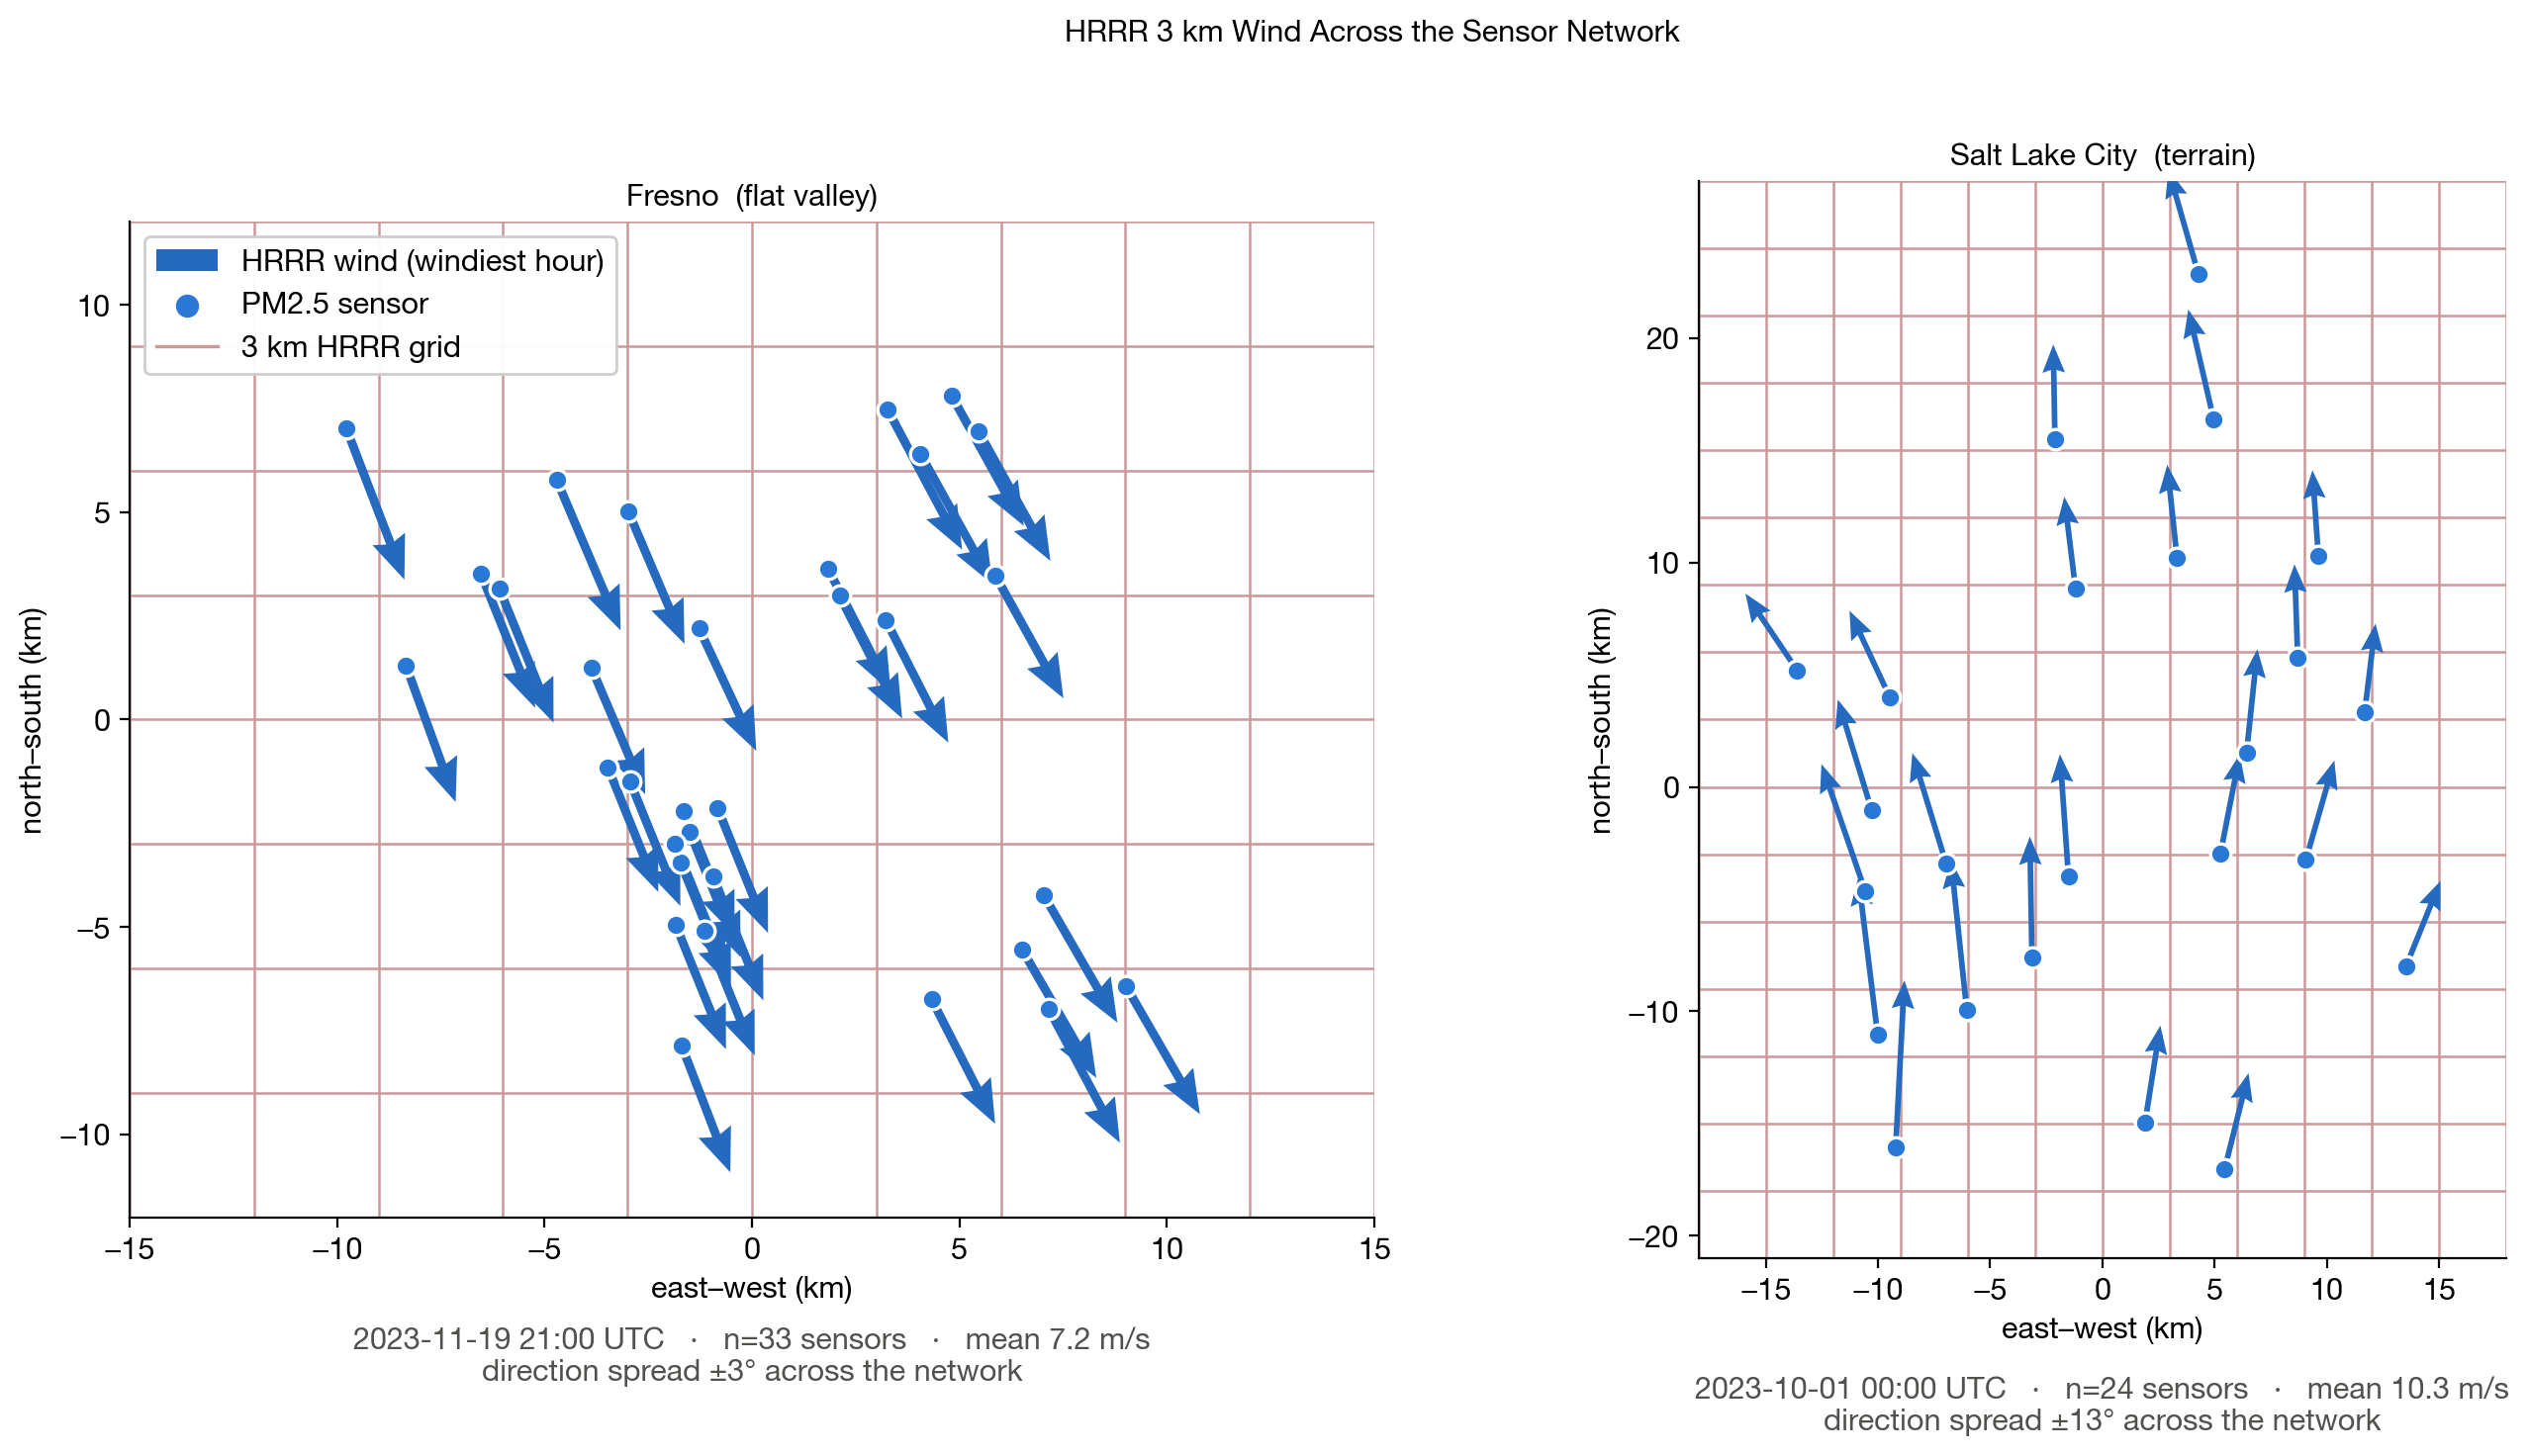

Reproduce this figure in Python.
"""Poster figure: the ACTUAL HRRR (3 km) wind vector at each sensor for a single
representative windy hour, drawn on the real 3 km grid, Fresno and SLC side by
side.

Replaces the idealized common-mode schematic with real data. We read the fetched
HRRR wind (scripts/fetch_wind_hrrr.py output) and, rather than averaging over the
whole record (a year of shifting winds cancels to ~0 and shows nothing), we pick
the single hour with the strongest network-mean wind and quiver the real u/v at
each sensor on a true 3 km grid in local km. The eye sees what the numbers say:
across the flat valley (Fresno) the arrows are near-parallel -- one vector for
the whole network (common-mode) -- while the terrain city (SLC) shows visibly
more turning as flow channels through the valley.
"""

import csv
import math
from pathlib import Path

import matplotlib.pyplot as plt
import numpy as np
from _style import FS, apply

apply()

# data lives in the main checkout (untracked in this worktree)
ROOT = Path("/Users/annaypodimatopoulou/Code/side_quests/nasa-sees")
import re

_ROW = re.compile(
    r"\[\s*(\d+)\s*,\s*(-?\d+\.\d+)\s*,\s*(-?\d+\.\d+)\s*,\s*(-?\d+)\s*\]"
)

BLUE = "#2a78d6"
GRIDLN = "#c99"
INK = "#0b0b0b"
SECOND = "#52514e"
WIND = "#256abf"

CITIES = [
    ("fresno", "Fresno  (flat valley)"),
    ("slc", "Salt Lake City  (terrain)"),
]


def parse_coords(city):
    txt = (ROOT / f"data/{city}/coords/sensor_lat_long_alt").read_text()
    return {int(i): (float(la), float(lo)) for i, la, lo, _ in _ROW.findall(txt)}


def snapshot_wind(city):
    """Pick the hour with the strongest network-mean wind; return per-sensor
    lat, lon, u, v at that hour plus the timestamp."""
    coords = parse_coords(city)
    wdir = ROOT / f"data/{city}/wind_hrrr"
    series = {}  # sid -> {time: (u, v)}
    for f in sorted(wdir.glob("sensor_*.csv")):
        sid = int(f.stem.split("_")[1])
        if sid not in coords:
            continue
        d = {}
        with open(f) as fh:
            for row in csv.DictReader(fh):
                try:
                    d[row["time"]] = (float(row["u10"]), float(row["v10"]))
                except (ValueError, KeyError):
                    pass
        if d:
            series[sid] = d

    # timestamps present for (nearly) all sensors
    common = set.intersection(*(set(d) for d in series.values()))

    # rank by mean speed across sensors; take the windiest hour
    def mean_speed(t):
        return np.mean([math.hypot(*series[s][t]) for s in series])

    best = max(common, key=mean_speed)

    lat, lon, U, V = [], [], [], []
    for sid, d in series.items():
        la, lo = coords[sid]
        u, v = d[best]
        lat.append(la)
        lon.append(lo)
        U.append(u)
        V.append(v)
    return (*map(np.array, (lat, lon, U, V)), best)


def to_km(lat, lon):
    """Equirectangular projection to local km, centered on the network."""
    lat0 = lat.mean()
    x = (lon - lon.mean()) * 111.32 * math.cos(math.radians(lat0))
    y = (lat - lat.mean()) * 110.57
    return x, y


def draw(ax, title, city):
    lat, lon, u, v, when = snapshot_wind(city)
    x, y = to_km(lat, lon)

    # 3 km HRRR grid spanning the network (+ margin), aligned to origin
    pad = 3.0
    xlo, xhi = math.floor((x.min() - pad) / 3) * 3, math.ceil((x.max() + pad) / 3) * 3
    ylo, yhi = math.floor((y.min() - pad) / 3) * 3, math.ceil((y.max() + pad) / 3) * 3
    for gx in np.arange(xlo, xhi + 0.1, 3.0):
        ax.plot([gx, gx], [ylo, yhi], color=GRIDLN, lw=0.9, zorder=1)
    for gy in np.arange(ylo, yhi + 0.1, 3.0):
        ax.plot([xlo, xhi], [gy, gy], color=GRIDLN, lw=0.9, zorder=1)

    # real wind vectors at each sensor for the chosen hour (same scale both panels)
    ax.quiver(
        x,
        y,
        u,
        v,
        color=WIND,
        angles="xy",
        scale_units="xy",
        scale=2.1,
        width=0.007,
        headwidth=4,
        headlength=5,
        zorder=4,
    )
    ax.scatter(x, y, s=55, color=BLUE, edgecolor="white", linewidth=1.2, zorder=5)

    # honest spread stat: mean speed and directional spread across sensors
    spd = np.hypot(u, v)
    ang = np.arctan2(v, u)
    R = math.hypot(np.mean(np.cos(ang)), np.mean(np.sin(ang)))  # resultant length
    dir_spread = math.degrees(math.sqrt(max(0.0, -2 * math.log(max(R, 1e-9)))))
    ts = when.replace("T", " ") + " UTC"
    ax.text(
        0.5,
        -0.11,
        f"{ts}   ·   n={len(x)} sensors   ·   mean {spd.mean():.1f} m/s\n"
        f"direction spread ±{dir_spread:.0f}° across the network",
        transform=ax.transAxes,
        ha="center",
        va="top",
        fontsize=FS,
        color=SECOND,
    )

    ax.set_title(title, fontsize=FS)
    ax.set_aspect("equal")
    ax.set_xlim(xlo, xhi)
    ax.set_ylim(ylo, yhi)
    ax.set_xlabel("east–west (km)", fontsize=FS)
    ax.set_ylabel("north–south (km)", fontsize=FS)
    for s in ["top", "right"]:
        ax.spines[s].set_visible(False)


fig, axes = plt.subplots(1, 2, figsize=(14, 7.6))
for ax, (city, title) in zip(axes, CITIES):
    draw(ax, title, city)

# shared scale bar / legend proxies
axes[0].quiver([], [], [], [], color=WIND, label="HRRR wind (windiest hour)")
axes[0].scatter([], [], s=55, color=BLUE, label="PM2.5 sensor")
axes[0].plot([], [], color=GRIDLN, lw=1.2, label="3 km HRRR grid")
axes[0].legend(loc="upper left", fontsize=FS, frameon=True, framealpha=0.95)

fig.suptitle("HRRR 3 km Wind Across the Sensor Network", fontsize=FS, y=0.99)
fig.tight_layout(rect=[0, 0.02, 1, 0.97])
out = Path(__file__).parent / "hrrr_wind_vectors_real.png"
fig.savefig(out, dpi=200, bbox_inches="tight")
print(f"saved {out}")
